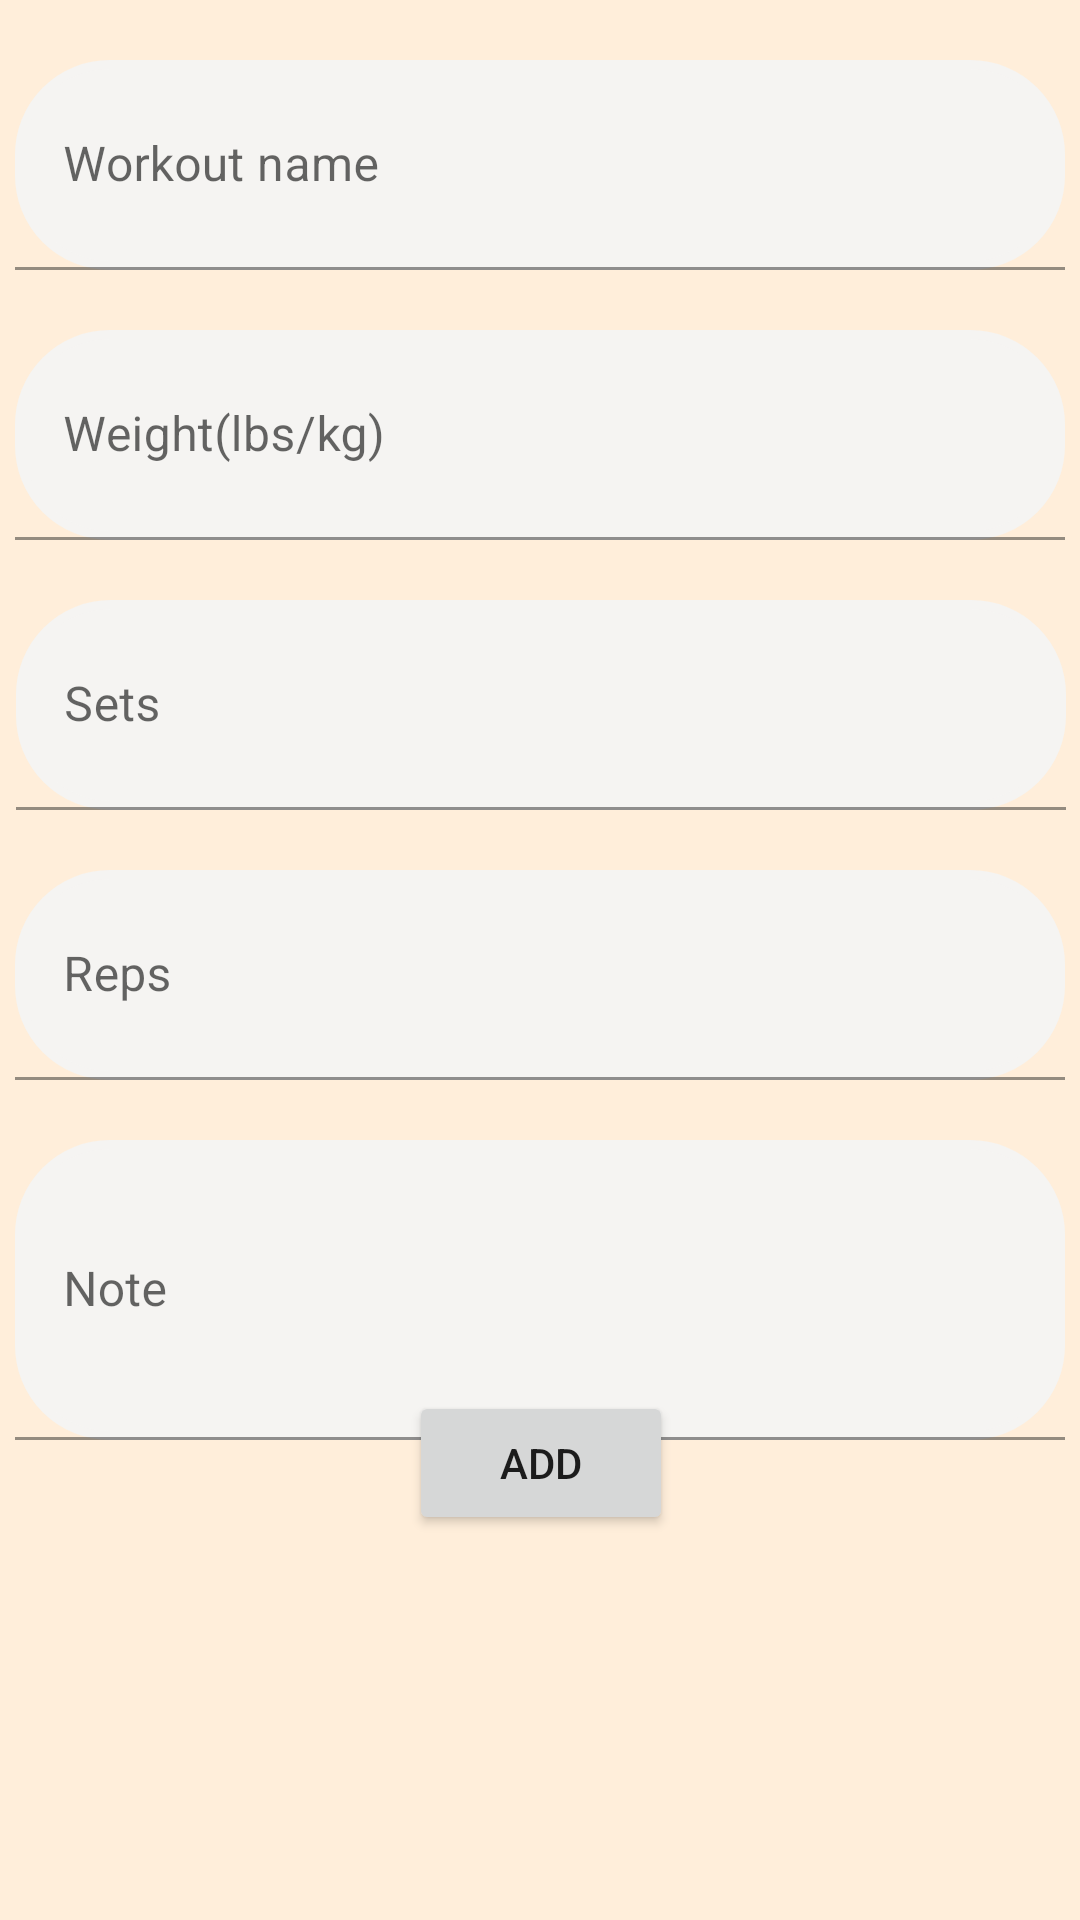

Write the Android layout XML for this screen, with the resource values it uses.
<!-- AndroidManifest.xml: application theme Theme.WorkoutTracker -->
<!-- res/layout/activity_edit_workout.xml -->
<?xml version="1.0" encoding="utf-8"?>
<androidx.constraintlayout.widget.ConstraintLayout xmlns:android="http://schemas.android.com/apk/res/android"
    xmlns:app="http://schemas.android.com/apk/res-auto"
    xmlns:tools="http://schemas.android.com/tools"
    android:layout_width="match_parent"
    android:layout_height="match_parent"
    tools:context=".EditWorkoutActivity"
    android:background="@color/background">

    <com.google.android.material.textfield.TextInputLayout
        android:id="@+id/repInputLayout"
        android:layout_width="match_parent"
        android:layout_height="0dp"
        app:layout_constraintTop_toBottomOf="@+id/setInputLayout">

        <EditText
            android:id="@+id/editTextNumberSigned2"
            android:layout_width="350dp"
            android:layout_height="70dp"
            android:layout_marginTop="20dp"
            android:layout_gravity="center_horizontal"
            android:background="@drawable/layout_bg"
            android:ems="10"
            android:hint="Reps"
            android:inputType="number"
            tools:ignore="SpeakableTextPresentCheck" />
    </com.google.android.material.textfield.TextInputLayout>

    <com.google.android.material.textfield.TextInputLayout
        android:id="@+id/weightInputLayout"
        android:layout_width="match_parent"
        android:layout_height="0dp"
        app:layout_constraintTop_toBottomOf="@+id/nameInputLayout">

        <EditText
            android:id="@+id/editTextNumberSigned0"
            android:layout_width="350dp"
            android:layout_height="70dp"
            android:layout_marginTop="20dp"
            android:layout_gravity="center_horizontal"
            android:background="@drawable/layout_bg"
            android:hint="Weight(lbs/kg)"
            android:inputType="number"
            tools:ignore="SpeakableTextPresentCheck" />
    </com.google.android.material.textfield.TextInputLayout>

    <com.google.android.material.textfield.TextInputLayout
        android:id="@+id/setInputLayout"
        android:layout_width="411dp"
        android:layout_height="wrap_content"
        app:layout_constraintEnd_toEndOf="parent"
        app:layout_constraintStart_toStartOf="parent"
        app:layout_constraintTop_toBottomOf="@+id/weightInputLayout">

        <EditText
            android:id="@+id/editTextNumberSigned"
            android:layout_width="350dp"
            android:layout_height="70dp"
            android:layout_marginTop="20dp"
            android:layout_gravity="center_horizontal"
            android:background="@drawable/layout_bg"
            android:ems="10"
            android:hint="Sets"
            android:inputType="number"
            tools:ignore="SpeakableTextPresentCheck" />

    </com.google.android.material.textfield.TextInputLayout>

    <com.google.android.material.textfield.TextInputLayout
        android:id="@+id/nameInputLayout"
        android:layout_width="0dp"
        android:layout_height="wrap_content"
        app:layout_constraintEnd_toEndOf="parent"
        app:layout_constraintStart_toStartOf="parent"
        app:layout_constraintTop_toTopOf="parent">

        <com.google.android.material.textfield.TextInputEditText
            android:layout_width="350dp"
            android:layout_height="70dp"
            android:layout_marginTop="20dp"
            android:layout_gravity="center_horizontal"
            android:background="@drawable/layout_bg"
            android:hint="Workout name">

        </com.google.android.material.textfield.TextInputEditText></com.google.android.material.textfield.TextInputLayout>

    <com.google.android.material.textfield.TextInputLayout
        android:id="@+id/descInputLayout"
        android:layout_width="0dp"
        android:layout_height="wrap_content"
        app:layout_constraintEnd_toEndOf="parent"
        app:layout_constraintStart_toStartOf="parent"
        app:layout_constraintTop_toBottomOf="@+id/repInputLayout">

        <com.google.android.material.textfield.TextInputEditText
            android:layout_width="350dp"
            android:layout_height="100dp"
            android:layout_marginTop="20dp"
            android:layout_gravity="center_horizontal"
            android:background="@drawable/layout_bg"
            android:hint="Note" />
    </com.google.android.material.textfield.TextInputLayout>

    <androidx.constraintlayout.widget.ConstraintLayout
        android:id="@+id/linear_layout"
        android:layout_width="wrap_content"
        android:layout_height="wrap_content"
        android:gravity="center"
        app:layout_constraintEnd_toEndOf="parent"
        app:layout_constraintStart_toStartOf="parent"
        app:layout_constraintTop_toBottomOf="@+id/repInputLayout"/>

    <Button
        android:id="@+id/save_change"
        android:layout_width="wrap_content"
        android:layout_height="wrap_content"
        android:layout_gravity="center_horizontal"
        android:text="ADD"
        app:layout_constraintBottom_toBottomOf="parent"
        app:layout_constraintEnd_toEndOf="parent"
        app:layout_constraintHorizontal_bias="0.501"
        app:layout_constraintStart_toStartOf="parent"
        app:layout_constraintTop_toBottomOf="@+id/linear_layout"
        app:layout_constraintVertical_bias="0.447" />

</androidx.constraintlayout.widget.ConstraintLayout>
<!-- resources referenced by this layout -->
<resources>
  <color name="background">#FFEEDA</color>
  <!-- drawable layout_bg (drawable) -->
  <?xml version="1.0" encoding="UTF-8"?>
  <shape xmlns:android="http://schemas.android.com/apk/res/android">
      <solid android:color="#F5F4F2"/>
      <stroke android:width="3dp" android:color="#F5F4F2" />
      <corners android:radius="30dp"/>
      <padding android:left="0dp" android:top="0dp" android:right="0dp" android:bottom="0dp" />
  </shape>
  <style name="Theme.WorkoutTracker" parent="Theme.MaterialComponents.DayNight.DarkActionBar">
          
          <item name="colorPrimary">@color/latte</item>
          <item name="colorPrimaryVariant">@color/latte</item>
          <item name="colorOnPrimary">@color/white</item>
          
          <item name="colorSecondary">@color/teal_200</item>
          <item name="colorSecondaryVariant">@color/teal_700</item>
          <item name="colorOnSecondary">@color/black</item>
          
          <item name="android:statusBarColor" tools:targetApi="l">?attr/colorPrimaryVariant</item>
          
      </style>
  <color name="latte">#C2B8AC</color>
  <color name="white">#FFFFFFFF</color>
  <color name="teal_200">#FF03DAC5</color>
  <color name="teal_700">#FF018786</color>
  <color name="black">#FF000000</color>
</resources>
